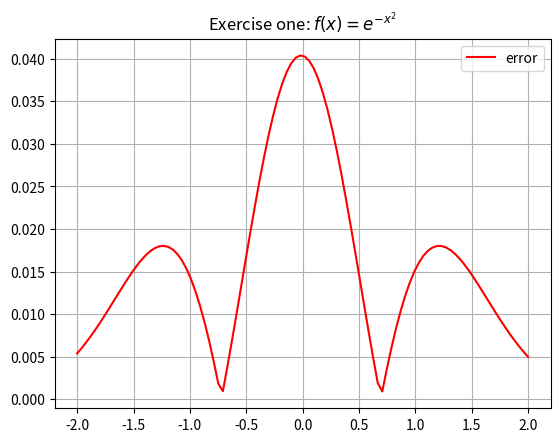
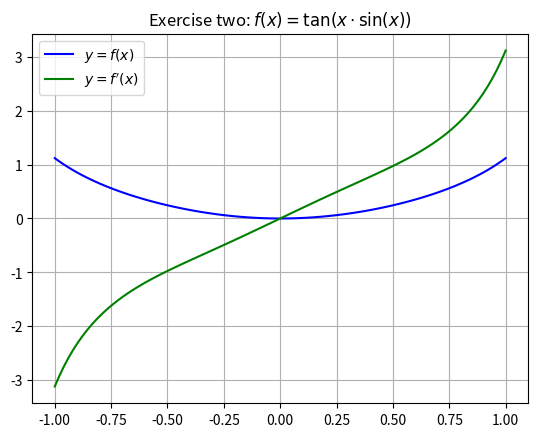

Here is the Python script that generated these plots, in order:
#!/usr/bin/env python3
""" [redacted] """

import numpy as np
import matplotlib.pyplot as plot


try:
	has_scipy = True
	from scipy.misc import derivative as scipy_derivative
except ImportError:
	has_scipy = False
	scipy_derivative = lambda: 0
	pass


def forward_difference(f, x, h):
	"""Forward difference method"""
	return (f(x + h) - f(x)) / h


def central_difference(f, x, h):
	"""Central difference method"""
	return (f(x + h) - f(x - h)) / (2 * h)


def exercise_one():
	"""
	Exercise one
	"""

	"""Create a new figure for plotting results"""
	figure = plot.figure()
	axes = figure.add_subplot(111)

	"""
	Define f(x) and f'(x)
	"""
	f = lambda x: np.exp(-x * x)
	g = lambda x: -2 * x * f(x)

	"""Evaluate forward difference"""
	x, h = np.linspace(-2, 2, num=100, retstep=True)
	dy_dx = forward_difference(f, x, h)

	"""Evaluate and find maximum error"""
	err = g(x) - dy_dx
	abs_err = np.abs(err)
	x_max, abs_err_max = np.amax(abs_err), x[np.argmax(abs_err)]

	"""Print maximum error, plot error on graph"""
	print(f"x_max = {x_max:.12f} err = {abs_err_max:.15f}")
	axes.plot(x, abs_err, label="error", color="r")

	"""
	https://docs.scipy.org/doc/numpy/reference/generated/numpy.logspace.html
	Create logspace (similar linspace but log-scaled) for the step-size h between a and b
	"""
	a, b = -1, -12
	h = np.logspace(a, b, num=np.abs(b - a + 1))

	""""""
	err = g(x_max) - forward_difference(f, x_max, h)
	abs_err = np.abs(err)

	"""Print results to screen"""
	print("\n".join(f"step  = {h:.12f} err = {e:.15f}" for h, e in zip(h, abs_err)))
	print(	f"The error in the result decreases to a minimum of "
			f"{np.amin(abs_err):.15f} (h = {h[np.argmin(abs_err)]}).\n"
			f"After that, it appears to increase as the step size gets smaller.\n"
			f"Perhaps this is due to the accumulation of floating-point arithmetic errors,"
			f" since real numbers cannot be exactly represented on a computer with finite"
			f" precision, which may be magnified by the representation of the mathematical"
			f" formula in this script.")

	# axes.plot(x, y, label="$y = f(x)$", color="b")
	# axes.errorbar(x, dy_dx, err, label="$y = f^{\prime}(x)$", color="g")
	# axes.scatter(x_max, abs_err_max, label="maximum error", color="black", marker="o")

	axes.set_title(r"Exercise one: $f(x) = e^{-x^{2}}$")
	axes.grid()
	axes.legend()


def exercise_two():
	"""
	Exercise two
	"""

	"""Create a new figure for plotting the results"""
	figure = plot.figure()
	axes = figure.add_subplot(111)

	"""Define f(x)"""
	f = lambda x: np.tan(x * np.sin(x))

	"""Evaluate the derivative using second-order central difference"""
	x, h = np.linspace(-1, 1, num=100, retstep=True)
	dy_dx = central_difference(f, x, h)

	"""Plot results for (a)"""
	axes.plot(x, f(x), label=r"$y = f(x)$", color="b")
	axes.plot(x, dy_dx, label=r"$y = f^{\prime}(x)$", color="g")

	"""Print results for (b)"""
	x_i = -0.5
	h = 1e-4
	if has_scipy:
		"""SciPy uses the same method."""
		print(f"dy/dx at x = {x_i}, step = {h}, using SciPy's derivative: {scipy_derivative(f, x_i, h):.4f}")

	central = central_difference(f, x_i, h)
	print(f"dy/dx at x = {x_i}, step = {h}, using central difference: {central:.4f}")

	dh = 1
	forward = forward_difference(f, x_i, h / dh)
	while round(forward, 5) != round(central, 5) and dh < 20:
		dh += 1
		forward = forward_difference(f, x_i, h / (10 ** dh))

	print(f"dy/dx at x = {x_i}, step = {h / (10 ** dh)}, using forward difference: {forward:.4f}")
	print(f"Forward difference has to have a step size {dh} order(s) of magnitude less than required for the central"
		  f" difference method to get identical results.")

	axes.set_title(r"Exercise two: $f(x) = \tan(x \cdot \sin(x))$")
	axes.grid()
	axes.legend()


def grad(f, coords, steps):
	"""
	Calculates the gradient of function f for each coordinate in :param coords: with step sizes in :param steps:

	:param f: function to calculate derivative of
	:param coords: tuple of coordinates of interest (x, y, etc.)
	:param steps: step sizes for each coordinate. Must be same size as :param coords:
	:return: 2nd order derivative approximation for each coordinate

	Pseudo-code for little babies:
		for i in range(n):
			h = steps[i]
			df_by_dx_i = (f(x_1, ..., x_i + h, ..., x_n) - f(x_1, ..., x_i - h, ..., x_n)) / (2 * h)
			out.append(df_by_dx_i)

	Note: for single variable f, it should be called like: grad(f, (a,), (h,))
	"""
	return [(f(*(coords[:i]+(coords[i]+step,)+coords[i+1:])) - f(*(coords[:i]+(coords[i]-step,)+coords[i+1:]))) / (2 * step) for i, step in enumerate(steps)]


def directional_derivative(f, coords, vector, steps):
	"""
	Directional derivative of f is:
		grad(f) dot (direction vector as a unit vector)

	:param f:
	:param coords:
	:param vector:
	:param steps:
	:return:
	"""
	return np.dot(grad(f, coords, steps), vector / np.linalg.norm(vector))


def exercise_three():
	"""
	Exercise three
	"""

	"""Define f(x, y)"""
	f = lambda x, y: np.sin(x * np.arccos(y))

	print("My scheme is: \n\t(f(x + h, y) - f(x - h, y)) / 2h\n\t(f(x, y + k) - f(x, y - k)) / 2k")

	print(f"[dx, dy] = {grad(f, coords=(1., 0.5), steps=(1e-3, 1e-3))}")
	print(f"Directional derivative: {directional_derivative(f, coords=(1., 0.5), vector=(2., -1.), steps=(0.001, 0.001))}")


if __name__ == "__main__":
	exercise_one()
	exercise_two()
	exercise_three()

	plot.show()
